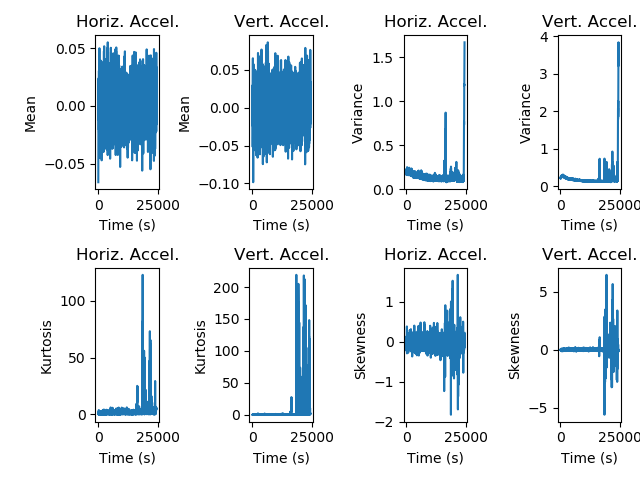

Values plotted in this chart, from the file beside it:
time, haccel_mean, vaccel_mean, haccel_var, vaccel_var, haccel_kurt, vaccel_kurt, haccel_skew, vaccel_skew
0, -0.06606, -0.01499, 0.2236, 0.2283, 0.97, -0.1323, 0.03509, -0.01858
10, 0.01299, -0.006675, 0.1602, 0.2152, 0.2299, 0.131, -0.05933, 0.03184
20, 0.01415, 0.001157, 0.2164, 0.2287, 1.92, 0.01529, -0.05565, -0.02951
30, 0.005044, 0.02933, 0.1863, 0.2435, 0.4305, -0.0001835, 0.06625, 0.02544
40, -0.0005066, 0.0001934, 0.179, 0.2232, 0.517, 0.1286, -0.2249, 0.03448
50, 0.0218, 0.02309, 0.1942, 0.2325, 0.1476, 0.01071, -0.04484, 0.01592
60, 0.006326, 0.00278, 0.2289, 0.2291, 0.6663, -0.06335, -0.06339, 0.001479
70, -0.01015, -0.0002438, 0.1984, 0.2271, 0.2365, 0.04803, -0.09277, -0.0112
80, 0.002378, -0.007123, 0.184, 0.206, 0.05067, -0.008277, -0.004248, 0.05762
90, -0.001912, -0.01951, 0.1957, 0.212, 0.3356, 0.01189, 0.1418, 0.06077
100, -0.001645, -0.001345, 0.1964, 0.2214, 0.3032, -0.01518, -0.07852, -0.02772
110, -0.01237, -0.01473, 0.1746, 0.213, 0.3264, 0.128, -0.1646, -0.03241
120, 0.01222, -0.0288, 0.1958, 0.2271, 0.2422, -0.01799, -0.007718, -0.01411
130, -0.00467, -0.05177, 0.1972, 0.2353, 0.04891, 0.2714, -0.0221, -0.04899
140, -0.002442, -0.03901, 0.2011, 0.2424, 0.1795, -0.05522, -0.06668, 0.03286
150, 0.001503, -0.01611, 0.1955, 0.2329, 0.4751, -0.06144, 0.02327, -0.02442
160, 0.02402, 0.01636, 0.1818, 0.2311, 0.1765, -0.01525, 0.08583, 0.02693
170, -0.00948, 0.002768, 0.2073, 0.2593, 0.26, 0.1811, 0.03203, 0.02306
180, 0.01609, -0.01405, 0.1848, 0.2324, 0.4128, 0.1118, -0.07683, 0.01923
190, 0.01083, 0.009112, 0.2154, 0.224, 3.872, 0.02474, 0.386, -0.06755
200, -0.01107, 0.001419, 0.1925, 0.2218, 0.1795, -0.1264, 0.05059, -0.06381
210, 0.00286, 0.06511, 0.162, 0.2187, -0.1694, 0.2251, 0.04744, -0.00182
220, 0.0003906, -0.02468, 0.1686, 0.228, 0.04737, 0.09793, -0.05378, -0.006108
230, 0.007603, 0.004914, 0.1839, 0.2217, 1.011, -0.05105, -0.2887, -0.0759
240, 0.003283, -0.01254, 0.1979, 0.2336, 1.281, 0.05433, 0.02509, -0.04697
250, 0.005817, 0.003427, 0.1793, 0.2251, 0.2731, 0.02709, -0.0173, -0.009641
260, 0.03039, 0.01602, 0.2028, 0.2287, 1.154, -0.005892, 0.04543, 0.01359
270, -0.02076, -0.0001508, 0.1874, 0.2258, 2.022, 0.03057, -0.1231, -0.05593
280, -0.001742, 2.4609374999998503e-05, 0.2506, 0.2548, 2.803, 0.19, -0.201, -0.02662
290, 0.00395, -0.003877, 0.2049, 0.2438, 0.2705, 0.03702, -0.1004, 0.08472
300, -0.02307, -3.710937499999956e-05, 0.2137, 0.2665, 0.8495, 0.01867, -0.0173, -0.01294
310, 0.01953, -0.01077, 0.1991, 0.2585, 1.411, 0.06444, -0.1714, 0.05313
320, -0.002231, -0.05503, 0.173, 0.2367, 0.4447, 0.06965, -0.05528, 0.01654
330, -0.008906, -0.03807, 0.2, 0.2678, 0.8988, 0.0798, -0.04693, -0.04986
340, 0.009061, -0.00179, 0.209, 0.2445, 0.3806, -0.07972, 0.1222, 0.08201
350, -0.01909, -0.0984, 0.2, 0.2677, 0.1707, 0.01806, 0.05368, 0.05821
360, -0.01187, -0.03332, 0.1774, 0.2675, 0.02564, 0.08755, -0.02555, -0.0313
370, -0.005274, -0.04158, 0.2056, 0.2671, 1.471, 0.1079, 0.1111, -0.01563
380, 0.02994, -0.02536, 0.2031, 0.2588, 1.11, -0.03967, -0.1385, 0.02581
390, 0.01702, -0.02142, 0.1771, 0.2601, 0.2435, -0.1242, -0.01525, -0.0312
400, -0.00767, 0.01642, 0.1784, 0.2591, 0.04838, 0.05611, -0.06499, 0.05839
410, -0.01803, -0.01365, 0.1831, 0.2557, -0.06751, 0.1463, 0.06967, 0.002209
420, -0.0098, -0.05682, 0.2045, 0.2435, 0.2645, 0.009318, -0.03738, -0.05969
430, 0.01524, -0.001379, 0.1965, 0.2625, 0.7783, 0.07061, -0.01107, -0.04818
440, -0.04517, 0.04121, 0.1848, 0.2505, 0.4846, -0.1299, -0.0657, 0.002713
450, 0.007944, 0.03411, 0.2089, 0.2966, 0.592, -0.181, -0.07532, 0.003788
460, 0.005302, 0.05737, 0.2101, 0.2622, 0.5114, 0.1576, -0.08685, 0.07201
470, 0.04988, 0.04668, 0.2313, 0.2705, 3.166, 0.3426, 0.07415, 0.02609
480, -0.01935, 0.02937, 0.1921, 0.2808, 0.3482, 0.04506, -0.007328, 0.001983
490, -0.02353, -0.007606, 0.2122, 0.2693, 0.3052, 0.08218, -0.02382, 0.01831
500, -0.03551, -0.02288, 0.2005, 0.2746, 0.7432, 0.2638, -0.1056, 0.06747
510, 0.00792, 0.02948, 0.1936, 0.2634, 0.2719, -0.05385, 0.02031, 0.01952
520, 0.02009, 0.01849, 0.1936, 0.2687, 0.7326, -0.07564, 0.002182, -0.01706
530, -0.009414, -0.01975, 0.1884, 0.2764, 1.228, -0.03724, -0.03645, -0.07652
540, 0.0103, 0.01673, 0.2003, 0.2868, 0.1468, -0.009574, -0.04269, -0.01004
550, 0.01187, -0.02846, 0.2119, 0.2759, 0.09931, 0.07847, -0.00701, 0.0352
560, -0.005647, -0.01137, 0.2231, 0.2888, 0.3227, 0.07136, -0.002096, -0.001741
570, -0.02558, -0.01576, 0.1745, 0.2801, 0.1961, 0.08068, -0.07118, -0.03531
580, 0.01569, 0.01817, 0.1763, 0.2807, 0.0536, -0.1177, 0.01283, 0.001863
590, -0.01486, -0.009578, 0.1997, 0.2776, 0.5278, 0.04178, -0.1406, 0.003625
... 2,388 more rows
